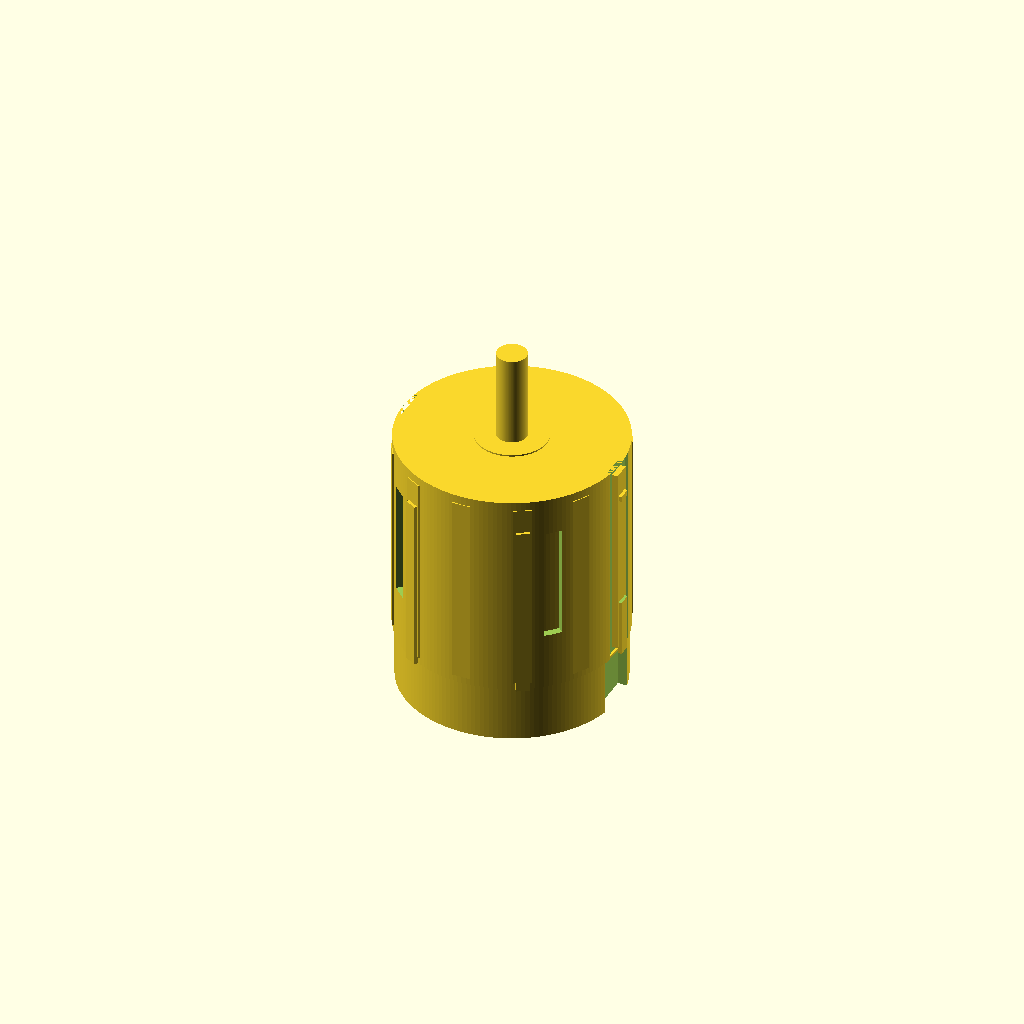
Cell 1: the model at its default parameters.
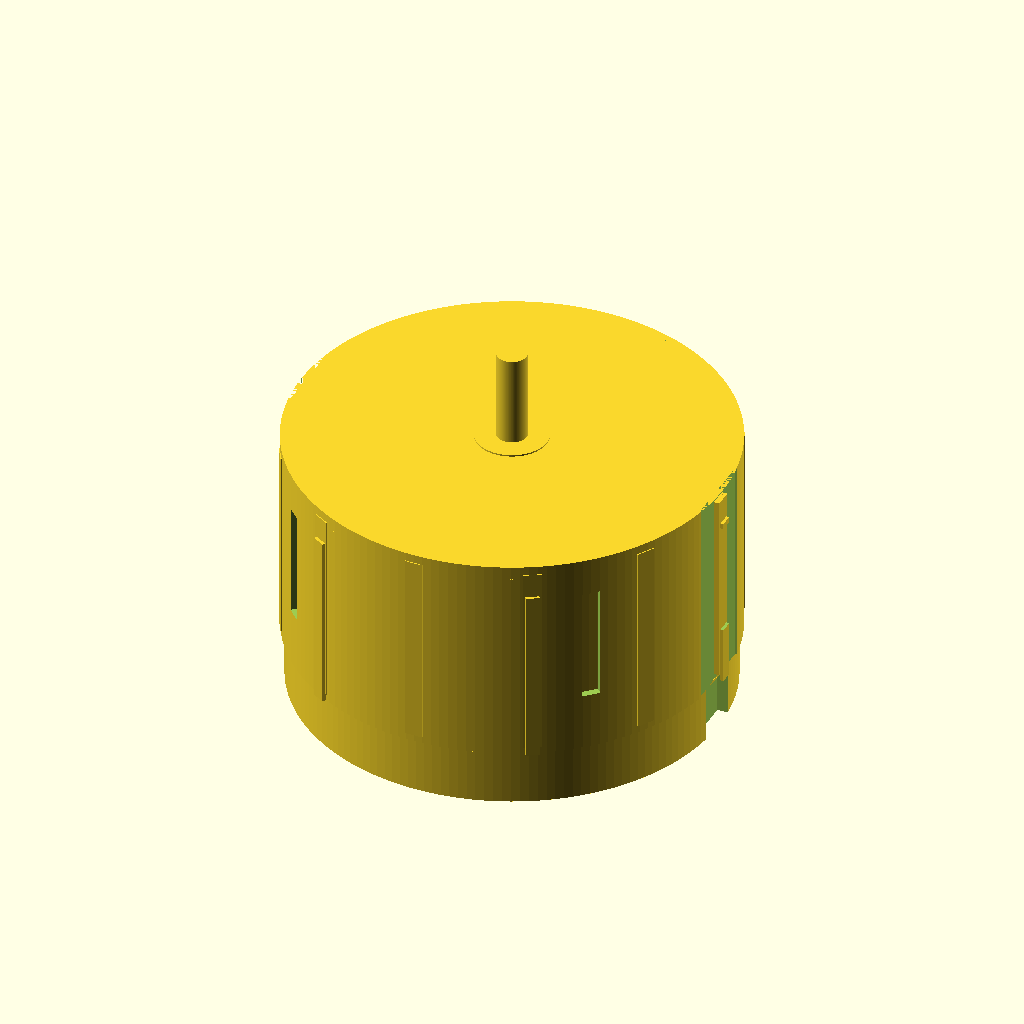
Cell 2: the same model with stator_d = 70.
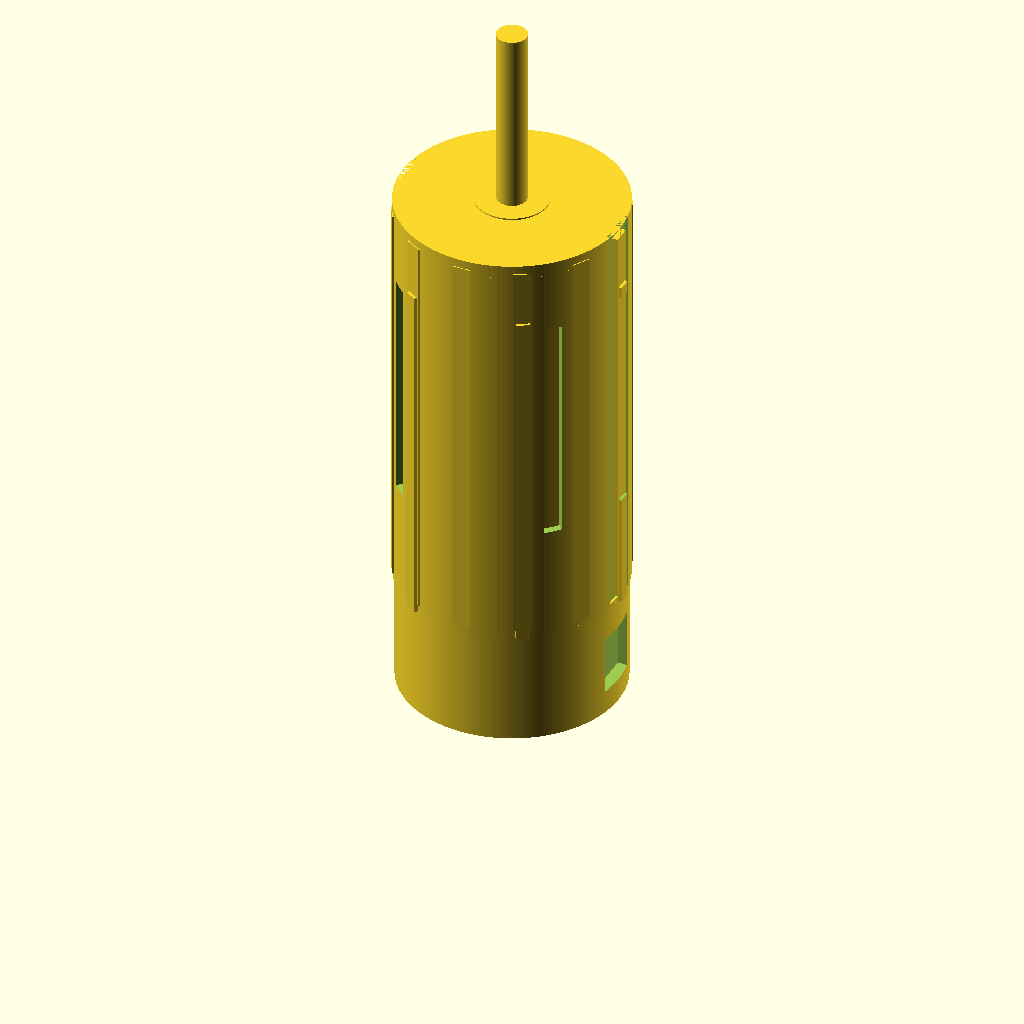
Cell 3: motor_h = 90 (everything else at default).
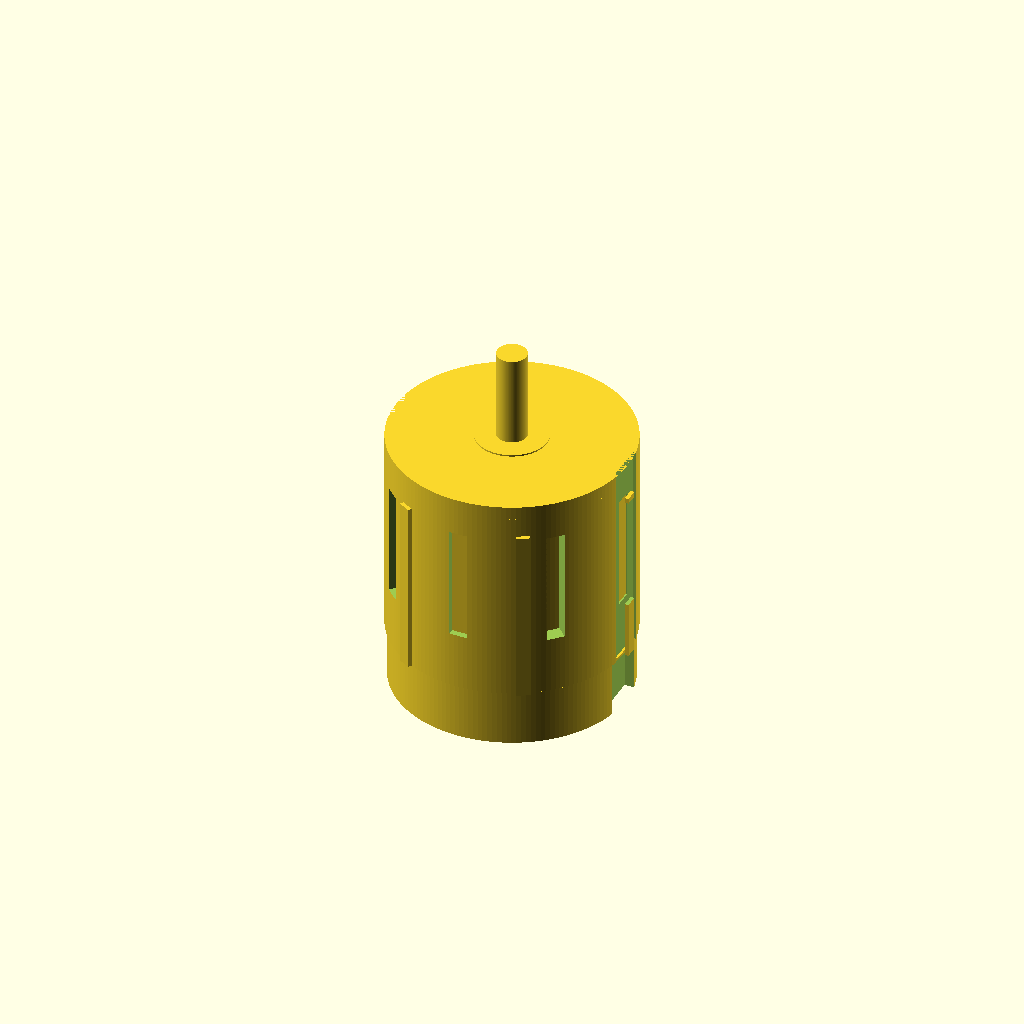
Cell 4: can_wall = 2.4 (everything else at default).
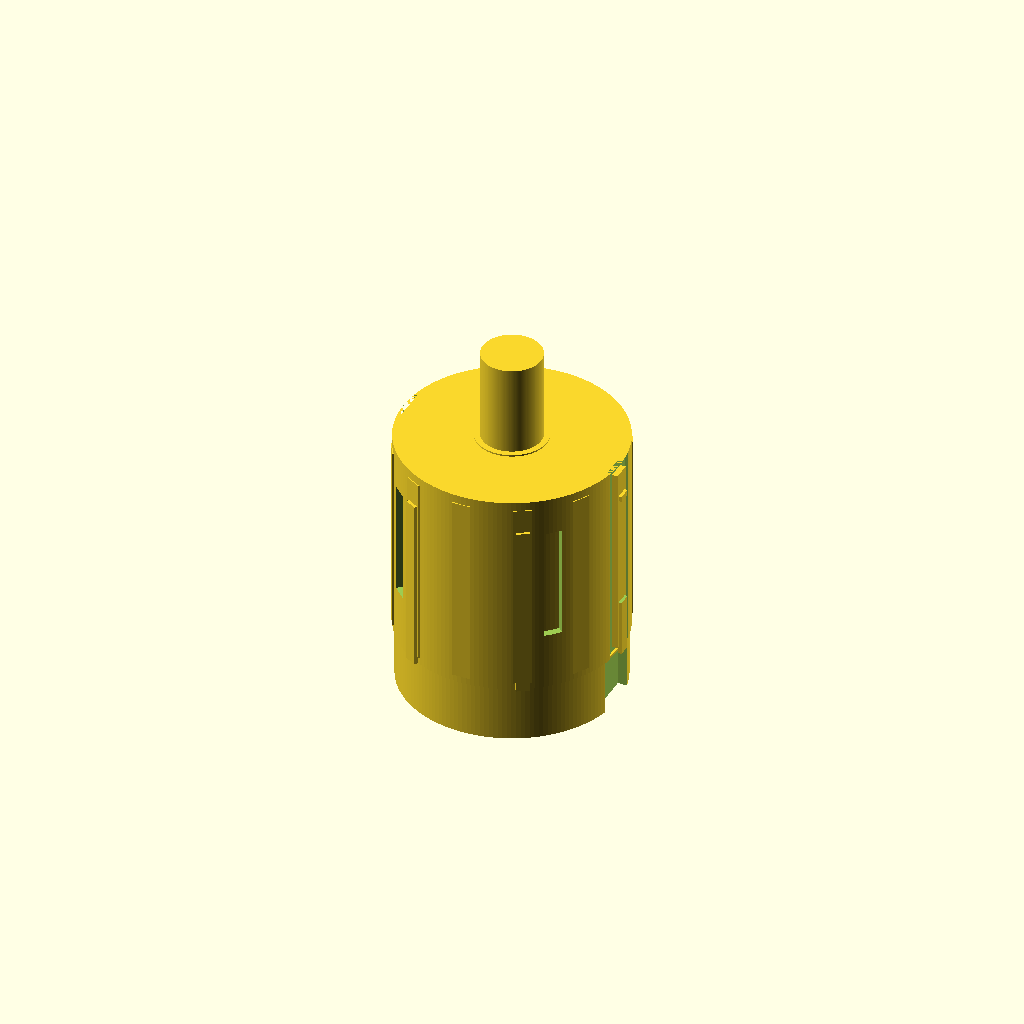
Cell 5 — shaft_d set to 10, the other parameters unchanged.
All cells are drawn from one camera (rotation 55°, 0°, 25°, orthographic, colour scheme Cornfield), so only the parameter changes between them.
The OpenSCAD source (additional_study/matched_effort/results/direct_vlm/scad/bldc_motor__BLDC3548.scad):
$fn = 160;

// Brushless DC motor (outrunner-style)
// Requested: 35.0mm stator diameter, 45.0mm overall height
stator_d = 35.0;
motor_h  = 45.0;

// Small overlap to guarantee one connected solid
eps = 0.25;

// Can / rotor bell
can_wall = 1.2;
can_d    = stator_d + 2*can_wall;   // rotor bell OD derived from stator + wall
can_h    = motor_h * 0.78;
base_h   = motor_h - can_h;

// Shaft / hub
shaft_d  = 5.0;
shaft_h  = motor_h * 0.35;

top_hub_d = 12.0;
top_hub_h = 4.0;

// Base details
mount_boss_d = 18.0;
mount_boss_h = base_h * 0.55;

bolt_circle_d = 25.0;
bolt_d = 3.0;
bolt_head_d = 5.6;
bolt_head_h = 1.6;

wire_exit_w = 8.0;
wire_exit_h = 4.0;
wire_exit_len = 10.0;

// Visible BLDC details
stator_h = can_h - 2*can_wall;
stator_z0 = base_h + can_wall;

tooth_count = 12;
tooth_radial = 1.6;
tooth_tangential = 3.0;

magnet_count = 14;
magnet_radial = 1.2;
magnet_tangential = 3.0;

vent_count = 8;
vent_w = 3.0;
vent_h = can_h * 0.55;

// Add non-axisymmetric exterior features so orthographic side/front views are not a flat circle
rib_count = 6;
rib_w = 2.2;
rib_depth = 0.9;
rib_h = can_h * 0.85;

flat_w = can_d * 0.18;   // small flats on two sides
flat_depth = 0.8;

module bolt_hole(h){
    union(){
        cylinder(d=bolt_d, h=h);
        translate([0,0,h - bolt_head_h])
            cylinder(d=bolt_head_d, h=bolt_head_h);
    }
}

module stator_teeth(){
    union(){
        cylinder(d=stator_d, h=stator_h);
        for(i=[0:tooth_count-1]){
            rotate([0,0,i*360/tooth_count])
                translate([stator_d/2 + tooth_radial/2 - eps, 0, stator_h/2])
                    cube([tooth_radial, tooth_tangential, stator_h], center=true);
        }
    }
}

module rotor_magnets(){
    inner_d = can_d - 2*can_wall;
    r_in = inner_d/2;
    for(i=[0:magnet_count-1]){
        rotate([0,0,i*360/magnet_count])
            translate([r_in - magnet_radial/2 + eps, 0, can_h/2])
                cube([magnet_radial, magnet_tangential, can_h*0.75], center=true);
    }
}

module outer_ribs(){
    // Ribs protrude outward from can OD (non-axisymmetric silhouette)
    for(i=[0:rib_count-1]){
        rotate([0,0,i*360/rib_count])
            translate([can_d/2 + rib_depth/2 - eps, 0, rib_h/2])
                cube([rib_depth, rib_w, rib_h], center=true);
    }
}

module side_flats(){
    // Two small flats (subtractive) to break perfect circular outline in orthographic views
    for(a=[0,180]){
        rotate([0,0,a])
            translate([can_d/2 - flat_depth/2, 0, can_h/2])
                cube([flat_depth, flat_w, can_h + 2*eps], center=true);
    }
}

module motor(){
    union(){
        // Base/endbell with mounting pattern and wire exit notch
        difference(){
            cylinder(d=can_d*0.98, h=base_h);

            // bolt holes (4x) on bolt circle
            for(a=[0:90:270]){
                rotate([0,0,a])
                    translate([bolt_circle_d/2, 0, 0])
                        bolt_hole(base_h);
            }

            // wire exit notch (cuts from side into base)
            translate([can_d*0.49, 0, base_h*0.45])
                rotate([0,90,0])
                    cube([wire_exit_len, wire_exit_w, wire_exit_h], center=true);
        }

        // Mount boss (connected to base)
        cylinder(d=mount_boss_d, h=mount_boss_h);

        // Rotor bell (outer can) with vents, ribs, flats, and internal magnets
        translate([0,0,base_h - eps])
        difference(){
            union(){
                // Outer shell
                difference(){
                    cylinder(d=can_d, h=can_h + eps);
                    translate([0,0,can_wall])
                        cylinder(d=can_d - 2*can_wall, h=can_h + eps);
                }

                // Top rim/lip
                translate([0,0,can_h - 2.0])
                    cylinder(d=can_d, h=2.0 + eps);

                // Exterior ribs (add silhouette detail)
                outer_ribs();

                // Internal magnets (solid features)
                rotor_magnets();
            }

            // Side vents (slots) around the can
            for(i=[0:vent_count-1]){
                rotate([0,0,i*360/vent_count])
                    translate([can_d/2 - can_wall/2, 0, can_h*0.55])
                        cube([can_wall*2.2, vent_w, vent_h], center=true);
            }

            // Two flats to break circular outline in orthographic views
            side_flats();
        }

        // Stator with teeth (solid, connected via slight overlap into base region)
        translate([0,0,stator_z0 - eps])
            stator_teeth();

        // Top hub (connected to can top)
        translate([0,0,base_h + can_h - top_hub_h + eps])
            cylinder(d=top_hub_d, h=top_hub_h);

        // Shaft (connected to top hub)
        translate([0,0,base_h + can_h - eps])
            cylinder(d=shaft_d, h=shaft_h);
    }
}

motor();
Parameter table extracted from the source (name, type, default, range or options):
stator_d: number, default 35
motor_h: number, default 45
eps: number, default 0.25
can_wall: number, default 1.2
shaft_d: number, default 5
top_hub_d: number, default 12
top_hub_h: number, default 4
mount_boss_d: number, default 18
bolt_circle_d: number, default 25
bolt_d: number, default 3
bolt_head_d: number, default 5.6
bolt_head_h: number, default 1.6
wire_exit_w: number, default 8
wire_exit_h: number, default 4
wire_exit_len: number, default 10
tooth_count: number, default 12
tooth_radial: number, default 1.6
tooth_tangential: number, default 3
magnet_count: number, default 14
magnet_radial: number, default 1.2
magnet_tangential: number, default 3
vent_count: number, default 8
vent_w: number, default 3
rib_count: number, default 6
rib_w: number, default 2.2
rib_depth: number, default 0.9
flat_depth: number, default 0.8
